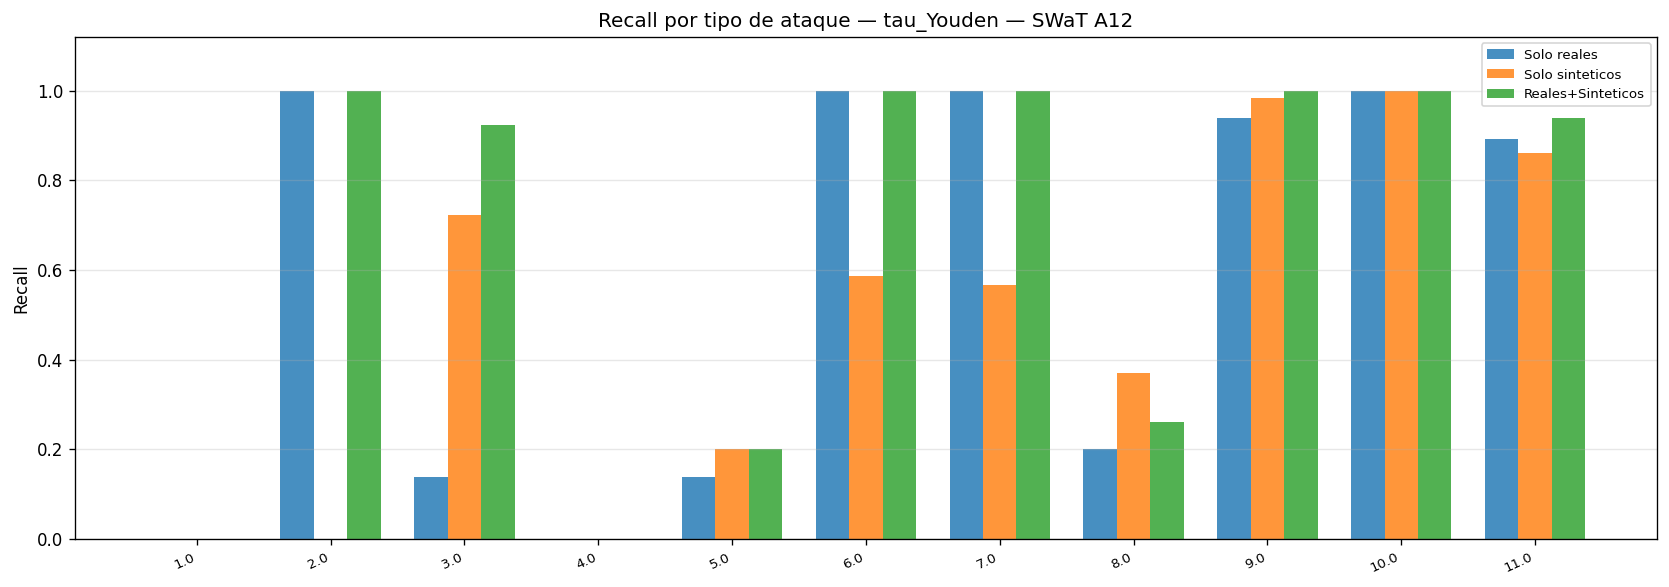

The file beside this chart, header and first rows:
scenario, tau_name, attack_id, attack_name, n_windows, detected, attack_recall, mean_score
real_only, tau_p99_calib, 1.0, 1.0, 65, 0, 0.0, 0.00738
real_only, tau_p99_calib, 2.0, 2.0, 65, 0, 0.0, 0.03604
real_only, tau_p99_calib, 3.0, 3.0, 65, 0, 0.0, 0.02562
real_only, tau_p99_calib, 4.0, 4.0, 65, 0, 0.0, 0.007603
real_only, tau_p99_calib, 5.0, 5.0, 65, 0, 0.0, 0.01776
real_only, tau_p99_calib, 6.0, 6.0, 29, 0, 0.0, 0.09222
real_only, tau_p99_calib, 7.0, 7.0, 60, 6, 0.1, 1.328
real_only, tau_p99_calib, 8.0, 8.0, 65, 0, 0.0, 0.02776
real_only, tau_p99_calib, 9.0, 9.0, 65, 0, 0.0, 0.05046
real_only, tau_p99_calib, 10.0, 10.0, 65, 0, 0.0, 0.2975
real_only, tau_p99_calib, 11.0, 11.0, 65, 0, 0.0, 0.04645
real_only, tau_youden, 1.0, 1.0, 65, 0, 0.0, 0.00738
real_only, tau_youden, 2.0, 2.0, 65, 65, 1.0, 0.03604
real_only, tau_youden, 3.0, 3.0, 65, 9, 0.1385, 0.02562
real_only, tau_youden, 4.0, 4.0, 65, 0, 0.0, 0.007603
real_only, tau_youden, 5.0, 5.0, 65, 9, 0.1385, 0.01776
real_only, tau_youden, 6.0, 6.0, 29, 29, 1.0, 0.09222
real_only, tau_youden, 7.0, 7.0, 60, 60, 1.0, 1.328
real_only, tau_youden, 8.0, 8.0, 65, 13, 0.2, 0.02776
real_only, tau_youden, 9.0, 9.0, 65, 61, 0.9385, 0.05046
real_only, tau_youden, 10.0, 10.0, 65, 65, 1.0, 0.2975
real_only, tau_youden, 11.0, 11.0, 65, 58, 0.8923, 0.04645
real_only, tau_f1_max, 1.0, 1.0, 65, 0, 0.0, 0.00738
real_only, tau_f1_max, 2.0, 2.0, 65, 65, 1.0, 0.03604
real_only, tau_f1_max, 3.0, 3.0, 65, 9, 0.1385, 0.02562
real_only, tau_f1_max, 4.0, 4.0, 65, 0, 0.0, 0.007603
real_only, tau_f1_max, 5.0, 5.0, 65, 9, 0.1385, 0.01776
real_only, tau_f1_max, 6.0, 6.0, 29, 29, 1.0, 0.09222
real_only, tau_f1_max, 7.0, 7.0, 60, 60, 1.0, 1.328
real_only, tau_f1_max, 8.0, 8.0, 65, 13, 0.2, 0.02776
real_only, tau_f1_max, 9.0, 9.0, 65, 61, 0.9385, 0.05046
real_only, tau_f1_max, 10.0, 10.0, 65, 65, 1.0, 0.2975
real_only, tau_f1_max, 11.0, 11.0, 65, 58, 0.8923, 0.04645
synthetic_only, tau_p99_calib, 1.0, 1.0, 65, 0, 0.0, 0.04312
synthetic_only, tau_p99_calib, 2.0, 2.0, 65, 0, 0.0, 0.06996
synthetic_only, tau_p99_calib, 3.0, 3.0, 65, 0, 0.0, 0.1004
synthetic_only, tau_p99_calib, 4.0, 4.0, 65, 0, 0.0, 0.06079
synthetic_only, tau_p99_calib, 5.0, 5.0, 65, 0, 0.0, 0.08087
synthetic_only, tau_p99_calib, 6.0, 6.0, 29, 0, 0.0, 0.1145
synthetic_only, tau_p99_calib, 7.0, 7.0, 60, 20, 0.3333, 7.609
synthetic_only, tau_p99_calib, 8.0, 8.0, 65, 0, 0.0, 0.1043
synthetic_only, tau_p99_calib, 9.0, 9.0, 65, 0, 0.0, 0.1466
synthetic_only, tau_p99_calib, 10.0, 10.0, 65, 0, 0.0, 0.3256
synthetic_only, tau_p99_calib, 11.0, 11.0, 65, 0, 0.0, 0.1139
synthetic_only, tau_youden, 1.0, 1.0, 65, 0, 0.0, 0.04312
synthetic_only, tau_youden, 2.0, 2.0, 65, 0, 0.0, 0.06996
synthetic_only, tau_youden, 3.0, 3.0, 65, 47, 0.7231, 0.1004
synthetic_only, tau_youden, 4.0, 4.0, 65, 0, 0.0, 0.06079
synthetic_only, tau_youden, 5.0, 5.0, 65, 13, 0.2, 0.08087
synthetic_only, tau_youden, 6.0, 6.0, 29, 17, 0.5862, 0.1145
synthetic_only, tau_youden, 7.0, 7.0, 60, 34, 0.5667, 7.609
synthetic_only, tau_youden, 8.0, 8.0, 65, 24, 0.3692, 0.1043
synthetic_only, tau_youden, 9.0, 9.0, 65, 64, 0.9846, 0.1466
synthetic_only, tau_youden, 10.0, 10.0, 65, 65, 1.0, 0.3256
synthetic_only, tau_youden, 11.0, 11.0, 65, 56, 0.8615, 0.1139
synthetic_only, tau_f1_max, 1.0, 1.0, 65, 0, 0.0, 0.04312
synthetic_only, tau_f1_max, 2.0, 2.0, 65, 65, 1.0, 0.06996
synthetic_only, tau_f1_max, 3.0, 3.0, 65, 65, 1.0, 0.1004
synthetic_only, tau_f1_max, 4.0, 4.0, 65, 64, 0.9846, 0.06079
synthetic_only, tau_f1_max, 5.0, 5.0, 65, 65, 1.0, 0.08087
... 39 more rows
